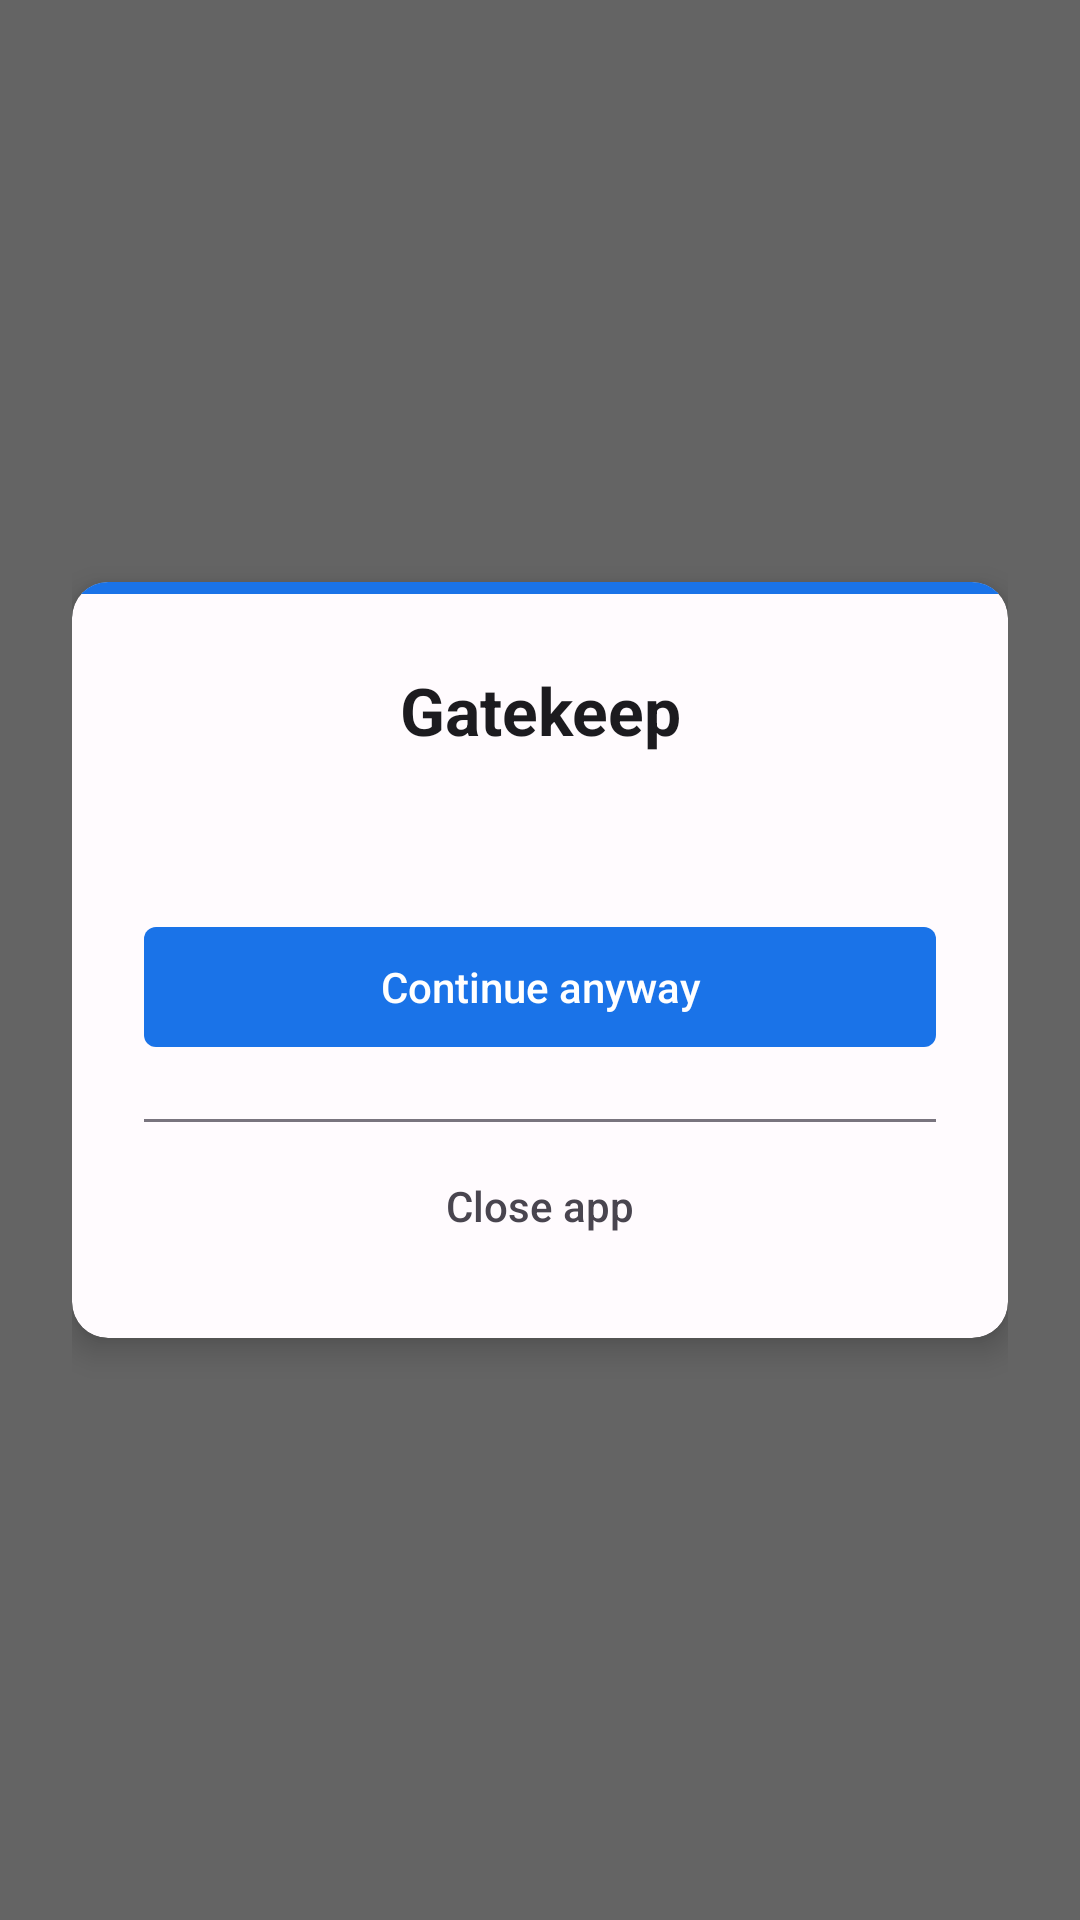

Android layout source for this screen:
<!-- AndroidManifest.xml: application theme Theme.Gatekeep -->
<!-- res/layout/overlay_block.xml -->
<?xml version="1.0" encoding="utf-8"?>
<ScrollView xmlns:android="http://schemas.android.com/apk/res/android"
    android:id="@+id/overlay_scroll"
    android:layout_width="match_parent"
    android:layout_height="match_parent"
    android:background="@color/overlay_scrim"
    android:fillViewport="true">

    <LinearLayout
        android:layout_width="match_parent"
        android:layout_height="wrap_content"
        android:gravity="center"
        android:orientation="vertical"
        android:padding="@dimen/overlay_card_margin">

        <LinearLayout
            android:id="@+id/overlay_card"
            android:layout_width="match_parent"
            android:layout_height="wrap_content"
            android:background="@drawable/bg_overlay_card"
            android:clipToOutline="true"
            android:elevation="6dp"
            android:outlineProvider="background"
            android:orientation="vertical">

            <View
                android:id="@+id/overlay_accent"
                android:layout_width="match_parent"
                android:layout_height="@dimen/overlay_accent_height"
                android:background="@color/gatekeep_primary" />

            <LinearLayout
                android:layout_width="match_parent"
                android:layout_height="wrap_content"
                android:orientation="vertical"
                android:padding="@dimen/overlay_card_padding">

                <TextView
                    android:id="@+id/overlay_title"
                    android:layout_width="match_parent"
                    android:layout_height="wrap_content"
                    android:gravity="center"
                    android:text="@string/app_name"
                    android:textColor="@color/gatekeep_on_surface"
                    android:textSize="@dimen/overlay_title_size"
                    android:textStyle="bold" />

                <TextView
                    android:id="@+id/block_message"
                    android:layout_width="match_parent"
                    android:layout_height="wrap_content"
                    android:layout_marginTop="12dp"
                    android:gravity="center"
                    android:textColor="@color/gatekeep_on_surface"
                    android:textSize="@dimen/overlay_body_size" />

                <TextView
                    android:id="@+id/block_reason"
                    android:layout_width="match_parent"
                    android:layout_height="wrap_content"
                    android:layout_marginTop="4dp"
                    android:gravity="center"
                    android:textColor="@color/gatekeep_on_surface_variant"
                    android:textSize="@dimen/overlay_caption_size"
                    android:visibility="gone" />

                <TextView
                    android:id="@+id/block_break_text"
                    android:layout_width="match_parent"
                    android:layout_height="wrap_content"
                    android:layout_marginTop="8dp"
                    android:gravity="center"
                    android:textColor="@color/gatekeep_primary"
                    android:textSize="@dimen/overlay_label_size"
                    android:visibility="gone" />

                <LinearLayout
                    android:id="@+id/friction_container"
                    android:layout_width="match_parent"
                    android:layout_height="wrap_content"
                    android:layout_marginTop="24dp"
                    android:orientation="vertical"
                    android:visibility="gone">

                    <TextView
                        android:id="@+id/friction_prompt"
                        android:layout_width="match_parent"
                        android:layout_height="wrap_content"
                        android:gravity="center"
                        android:textColor="@color/gatekeep_on_surface"
                        android:textSize="@dimen/overlay_body_size" />

                    <EditText
                        android:id="@+id/friction_input"
                        android:layout_width="match_parent"
                        android:layout_height="wrap_content"
                        android:layout_marginTop="8dp"
                        android:background="@drawable/bg_overlay_input"
                        android:hint="@string/overlay_answer_hint"
                        android:importantForAutofill="no"
                        android:imeOptions="actionDone"
                        android:inputType="numberSigned"
                        android:textColor="@color/gatekeep_on_surface"
                        android:textColorHint="@color/gatekeep_on_surface_variant"
                        android:visibility="gone" />

                    <TextView
                        android:id="@+id/wait_countdown"
                        android:layout_width="match_parent"
                        android:layout_height="wrap_content"
                        android:layout_marginTop="8dp"
                        android:gravity="center"
                        android:textColor="@color/gatekeep_on_surface"
                        android:textSize="@dimen/overlay_countdown_size"
                        android:visibility="gone" />

                    <Button
                        android:id="@+id/friction_submit"
                        android:layout_width="match_parent"
                        android:layout_height="wrap_content"
                        android:layout_marginTop="12dp"
                        android:background="@drawable/bg_overlay_button_filled"
                        android:backgroundTint="@null"
                        android:minHeight="@dimen/overlay_button_min_height"
                        android:stateListAnimator="@null"
                        android:text="@string/overlay_submit"
                        android:textAllCaps="false"
                        android:textColor="@color/gatekeep_on_primary"
                        android:textSize="@dimen/overlay_label_size"
                        android:visibility="gone" />
                </LinearLayout>

                <LinearLayout
                    android:id="@+id/extension_buttons"
                    android:layout_width="match_parent"
                    android:layout_height="wrap_content"
                    android:layout_marginTop="16dp"
                    android:gravity="center"
                    android:orientation="vertical"
                    android:visibility="gone">

                    <TextView
                        android:id="@+id/extension_quota_heading"
                        android:layout_width="match_parent"
                        android:layout_height="wrap_content"
                        android:gravity="center"
                        android:textColor="@color/gatekeep_on_surface"
                        android:textSize="@dimen/overlay_label_size"
                        android:textStyle="bold"
                        android:visibility="gone" />

                    <TextView
                        android:id="@+id/extension_quota_text"
                        android:layout_width="match_parent"
                        android:layout_height="wrap_content"
                        android:gravity="center"
                        android:textColor="@color/gatekeep_on_surface_variant"
                        android:textSize="@dimen/overlay_caption_size"
                        android:visibility="gone" />

                    <LinearLayout
                        android:id="@+id/extension_time_buttons"
                        android:layout_width="match_parent"
                        android:layout_height="wrap_content"
                        android:gravity="center"
                        android:orientation="vertical" />

                    <LinearLayout
                        android:id="@+id/extension_no_limit_container"
                        android:layout_width="match_parent"
                        android:layout_height="wrap_content"
                        android:layout_marginTop="12dp"
                        android:gravity="center"
                        android:orientation="vertical" />
                </LinearLayout>

                <Button
                    android:id="@+id/block_continue_btn"
                    android:layout_width="match_parent"
                    android:layout_height="wrap_content"
                    android:layout_marginTop="24dp"
                    android:background="@drawable/bg_overlay_button_filled"
                    android:backgroundTint="@null"
                    android:minHeight="@dimen/overlay_button_min_height"
                    android:stateListAnimator="@null"
                    android:text="@string/overlay_continue_anyway"
                    android:textAllCaps="false"
                    android:textColor="@color/gatekeep_on_primary"
                    android:textSize="@dimen/overlay_label_size" />

                <View
                    android:id="@+id/close_app_divider"
                    android:layout_width="match_parent"
                    android:layout_height="1dp"
                    android:layout_marginTop="24dp"
                    android:background="@color/gatekeep_outline" />

                <Button
                    android:id="@+id/block_back_btn"
                    android:layout_width="match_parent"
                    android:layout_height="wrap_content"
                    android:layout_marginTop="8dp"
                    android:background="@drawable/bg_overlay_button_text"
                    android:backgroundTint="@null"
                    android:minHeight="@dimen/overlay_button_min_height"
                    android:stateListAnimator="@null"
                    android:text="@string/overlay_close_app"
                    android:textAllCaps="false"
                    android:textColor="@color/gatekeep_on_surface_variant"
                    android:textSize="@dimen/overlay_label_size" />

            </LinearLayout>
        </LinearLayout>
    </LinearLayout>
</ScrollView>
<!-- resources referenced by this layout -->
<resources>
  <color name="gatekeep_on_primary">#FFFFFFFF</color>
  <color name="gatekeep_on_surface">#FF1C1B1F</color>
  <color name="gatekeep_on_surface_variant">#FF49454F</color>
  <color name="gatekeep_outline">#FF79747E</color>
  <color name="gatekeep_primary">#FF1A73E8</color>
  <color name="overlay_scrim">#99000000</color>
  <dimen name="overlay_accent_height">4dp</dimen>
  <dimen name="overlay_body_size">16sp</dimen>
  <dimen name="overlay_button_min_height">40dp</dimen>
  <dimen name="overlay_caption_size">12sp</dimen>
  <dimen name="overlay_card_margin">24dp</dimen>
  <dimen name="overlay_card_padding">24dp</dimen>
  <dimen name="overlay_countdown_size">24sp</dimen>
  <dimen name="overlay_label_size">14sp</dimen>
  <dimen name="overlay_title_size">22sp</dimen>
  <!-- drawable bg_overlay_button_filled (drawable) -->
  <?xml version="1.0" encoding="utf-8"?>
  <ripple xmlns:android="http://schemas.android.com/apk/res/android"
      android:color="@color/gatekeep_on_primary">
      <item android:id="@android:id/mask">
          <shape android:shape="rectangle">
              <solid android:color="#FFFFFFFF" />
              <corners android:radius="@dimen/overlay_button_corner" />
          </shape>
      </item>
      <item>
          <shape android:shape="rectangle">
              <solid android:color="@color/gatekeep_primary" />
              <corners android:radius="@dimen/overlay_button_corner" />
          </shape>
      </item>
  </ripple>
  <!-- drawable bg_overlay_button_text (drawable) -->
  <?xml version="1.0" encoding="utf-8"?>
  <ripple xmlns:android="http://schemas.android.com/apk/res/android"
      android:color="@color/gatekeep_primary">
      <item android:id="@android:id/mask">
          <shape android:shape="rectangle">
              <solid android:color="#FFFFFFFF" />
              <corners android:radius="@dimen/overlay_button_corner" />
          </shape>
      </item>
      <item>
          <shape android:shape="rectangle">
              <solid android:color="@android:color/transparent" />
              <corners android:radius="@dimen/overlay_button_corner" />
          </shape>
      </item>
  </ripple>
  <!-- drawable bg_overlay_card (drawable) -->
  <?xml version="1.0" encoding="utf-8"?>
  <shape xmlns:android="http://schemas.android.com/apk/res/android"
      android:shape="rectangle">
      <solid android:color="@color/gatekeep_surface" />
      <corners android:radius="@dimen/overlay_card_corner" />
  </shape>
  <!-- drawable bg_overlay_input (drawable) -->
  <?xml version="1.0" encoding="utf-8"?>
  <shape xmlns:android="http://schemas.android.com/apk/res/android"
      android:shape="rectangle">
      <solid android:color="@color/gatekeep_surface" />
      <stroke
          android:width="1dp"
          android:color="@color/gatekeep_outline" />
      <corners android:radius="@dimen/overlay_button_corner" />
      <padding
          android:bottom="12dp"
          android:left="16dp"
          android:right="16dp"
          android:top="12dp" />
  </shape>
  <string name="app_name">Gatekeep</string>
  <string name="overlay_answer_hint">Answer</string>
  <string name="overlay_close_app">Close app</string>
  <string name="overlay_continue_anyway">Continue anyway</string>
  <string name="overlay_submit">Submit</string>
  <style name="Theme.Gatekeep" parent="Theme.AppCompat.Light.NoActionBar" />
  <dimen name="overlay_button_corner">4dp</dimen>
  <color name="gatekeep_surface">#FFFFFBFE</color>
  <dimen name="overlay_card_corner">12dp</dimen>
</resources>
